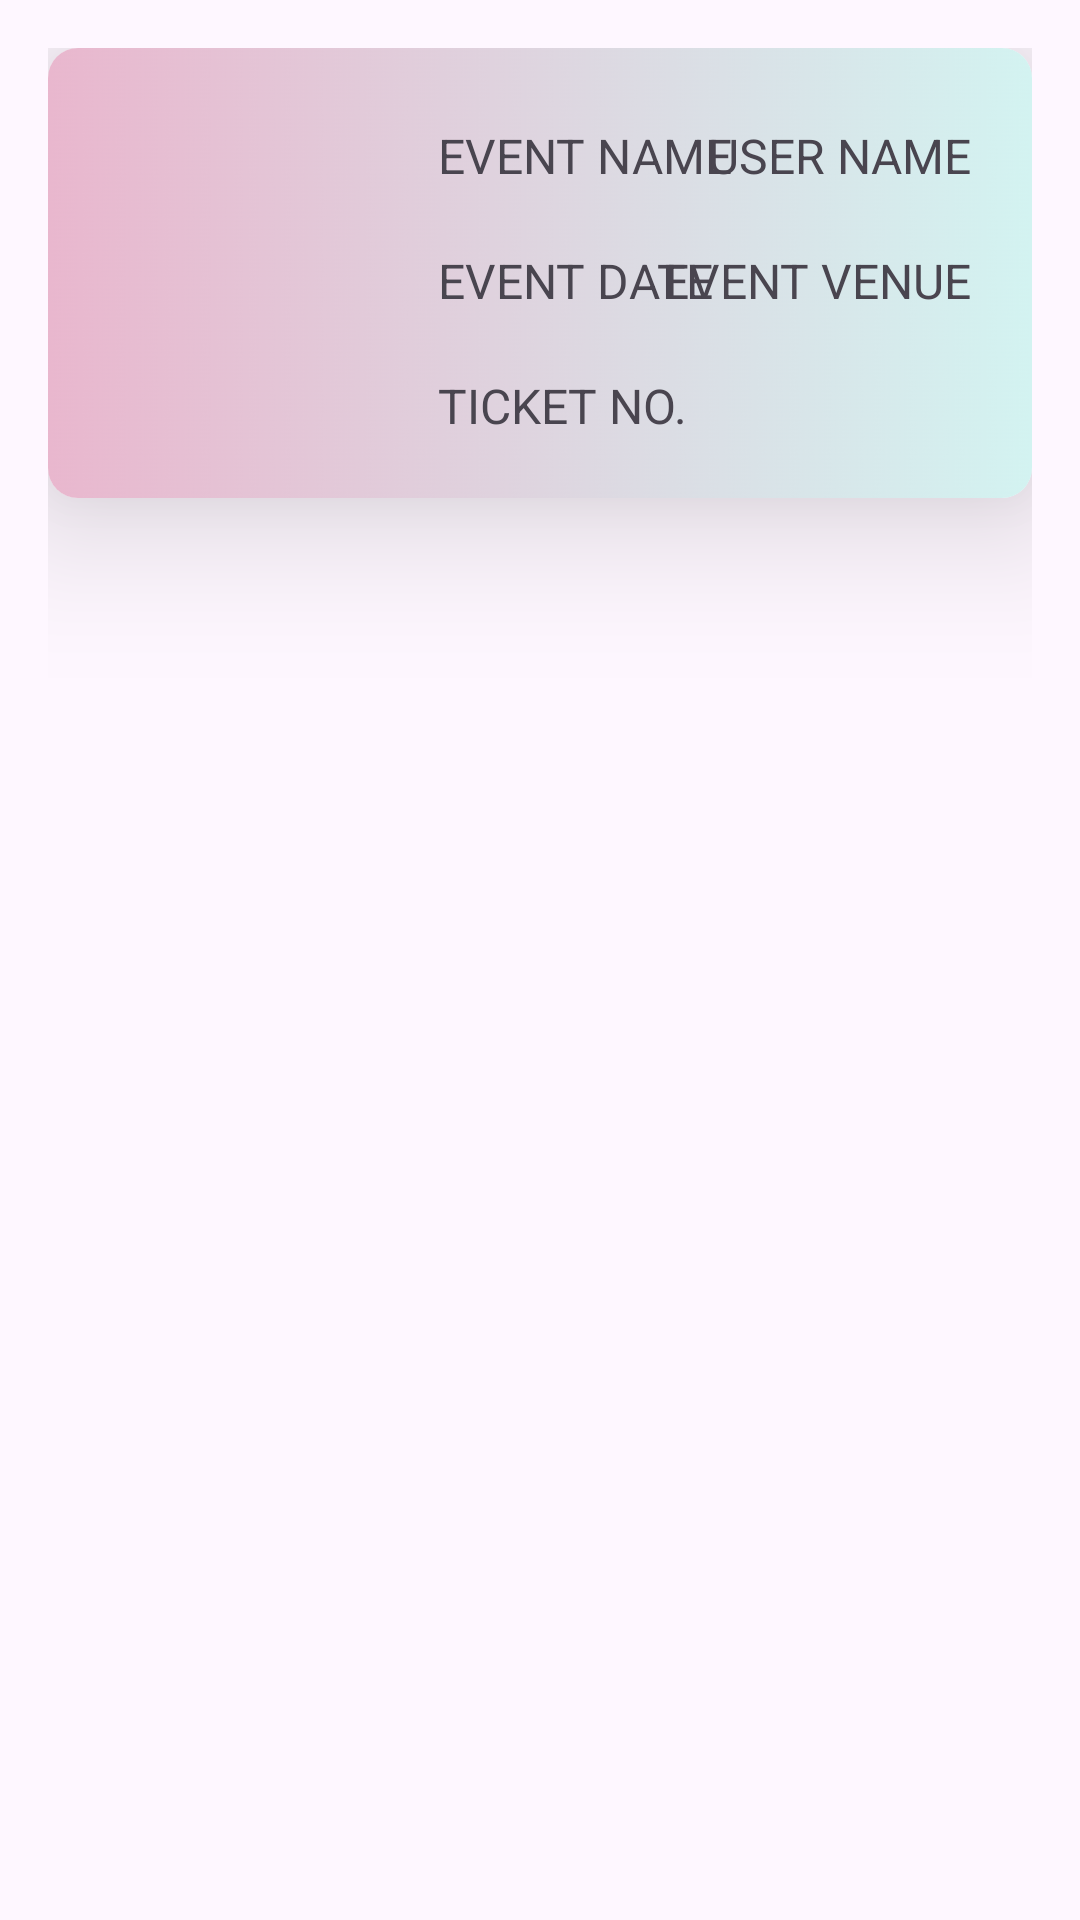

Write the Android layout XML for this screen, with the resource values it uses.
<!-- AndroidManifest.xml: application theme Theme.ScanTix -->
<!-- res/layout/activity_ticket.xml -->
<LinearLayout xmlns:android="http://schemas.android.com/apk/res/android"
    xmlns:tools="http://schemas.android.com/tools"
    android:layout_width="match_parent"
    android:layout_height="wrap_content"
    xmlns:app="http://schemas.android.com/apk/res-auto"
    android:orientation="vertical"
    android:padding="16dp"
    tools:context=".TicketActivity">

    <androidx.cardview.widget.CardView
        android:layout_width="match_parent"
        android:layout_height="wrap_content"
        app:cardCornerRadius="10dp"
        app:cardElevation="30dp"
        android:padding="20dp">

        <androidx.constraintlayout.widget.ConstraintLayout
            android:id="@+id/Row"
            android:layout_width="match_parent"
            android:layout_height="wrap_content"
            android:orientation="vertical"
            android:padding="20dp"
            android:background="@drawable/ticket_bg"
            >


            <ImageView
                android:id="@+id/qrCode"
                android:layout_width="110dp"
                android:layout_height="110dp"
                android:paddingRight="5dp"
                app:srcCompat="@drawable/qr"
                app:layout_constraintStart_toStartOf="parent"
                app:layout_constraintTop_toTopOf="parent"
                app:layout_constraintBottom_toBottomOf="parent"
                 />

            <TextView
                android:id="@+id/eventName"
                android:layout_width="wrap_content"
                android:layout_height="wrap_content"
                android:text="EVENT NAME"
                android:textSize="16sp"
                android:layout_marginTop="5dp"
                app:layout_constraintStart_toEndOf="@id/qrCode"
                app:layout_constraintTop_toTopOf="parent"

                />
            <TextView
                android:id="@+id/eventDate"
                android:layout_width="wrap_content"
                android:layout_height="wrap_content"
                android:text="EVENT DATE"
                android:textSize="16sp"
                android:layout_marginTop="20dp"
                app:layout_constraintTop_toBottomOf="@+id/eventName"
                app:layout_constraintStart_toEndOf="@id/qrCode"
                />
            <TextView
                android:id="@+id/rowNo"
                android:layout_width="wrap_content"
                android:layout_height="wrap_content"
                android:text="TICKET NO."
                android:textSize="16sp"
                android:layout_marginTop="20dp"
                app:layout_constraintStart_toEndOf="@id/qrCode"
                app:layout_constraintTop_toBottomOf="@id/eventDate"
                />
            <TextView
                android:id="@+id/userName"
                android:layout_width="wrap_content"
                android:layout_height="wrap_content"
                android:text="USER NAME"
                android:textSize="16sp"
                android:layout_marginTop="5dp"
                app:layout_constraintEnd_toEndOf="parent"
                app:layout_constraintTop_toTopOf="parent"
                />

            <TextView
                android:id="@+id/eventVenue"
                android:layout_width="wrap_content"
                android:layout_height="wrap_content"
                android:text="EVENT VENUE"
                android:textSize="16sp"
                android:layout_marginTop="20dp"
                app:layout_constraintTop_toBottomOf="@id/userName"
                app:layout_constraintEnd_toEndOf="parent"
                />
        </androidx.constraintlayout.widget.ConstraintLayout>
    </androidx.cardview.widget.CardView>

    </LinearLayout>
<!-- resources referenced by this layout -->
<resources>
  <!-- drawable ticket_bg: png bitmap (drawable, 575356 bytes) -->
  <style name="Theme.ScanTix" parent="Base.Theme.ScanTix" />
  <style name="Base.Theme.ScanTix" parent="Theme.Material3.DayNight.NoActionBar">
          
          <item name="colorPrimary">@color/lavendar</item>
          <item name="colorPrimaryVariant">@color/lavendar</item>
      </style>
  <color name="lavendar">#8692F7</color>
</resources>
